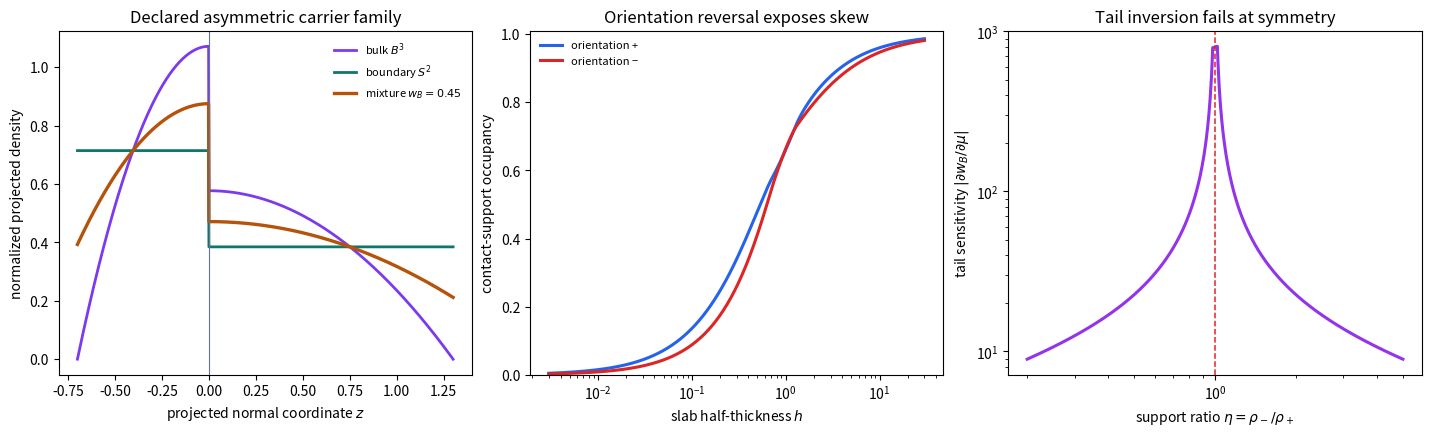

Python code for this plot:
#!/usr/bin/env python3
"""Two-orientation finite-slab inversion for an asymmetric B3/S2 carrier family."""

from __future__ import annotations

import json
import math
from pathlib import Path

import numpy as np
from scipy.integrate import quad


def base_density(u: float, bulk_fraction: float) -> float:
    p_bulk = 0.75 * (1.0 - u * u)
    p_boundary = 0.5
    return bulk_fraction * p_bulk + (1.0 - bulk_fraction) * p_boundary


def stretched_coordinate(u: float, rho_plus: float, rho_minus: float) -> float:
    return rho_plus * u if u < 0.0 else rho_minus * u


def contact_kernel(z: float, h: float, facing_support: float) -> float:
    return (
        math.sqrt(max(0.0, h - z)) - math.sqrt(max(0.0, -h - z))
    ) / math.sqrt(h + facing_support)


def occupancy(
    h: float,
    rho_plus: float,
    rho_minus: float,
    bulk_fraction: float,
    orientation: int,
) -> float:
    if h <= 0.0 or min(rho_plus, rho_minus) <= 0.0 or orientation not in (-1, 1):
        raise ValueError("invalid geometry")
    facing = rho_plus if orientation == 1 else rho_minus

    def integrand(u: float) -> float:
        z = stretched_coordinate(u, rho_plus, rho_minus)
        return base_density(u, bulk_fraction) * contact_kernel(orientation * z, h, facing)

    left = quad(integrand, -1.0, 0.0, epsabs=2e-13, epsrel=2e-13, limit=300)[0]
    right = quad(integrand, 0.0, 1.0, epsabs=2e-13, epsrel=2e-13, limit=300)[0]
    return left + right


def exact_centroid(rho_plus: float, rho_minus: float, bulk_fraction: float) -> float:
    return (rho_minus - rho_plus) * (0.25 - bulk_fraction / 16.0)


def tail_constant(
    h: float,
    rho_plus: float,
    rho_minus: float,
    bulk_fraction: float,
    orientation: int,
) -> float:
    return 2.0 * h * (
        1.0 - occupancy(h, rho_plus, rho_minus, bulk_fraction, orientation)
    )


def richardson_tail(
    h: float,
    rho_plus: float,
    rho_minus: float,
    bulk_fraction: float,
    orientation: int,
) -> float:
    # T(h)=T_inf+c/h+O(h^-2); this cancels the leading bias.
    return 2.0 * tail_constant(
        2.0 * h, rho_plus, rho_minus, bulk_fraction, orientation
    ) - tail_constant(h, rho_plus, rho_minus, bulk_fraction, orientation)


def recover_bulk_fraction(
    rho_plus: float, rho_minus: float, tail_plus: float, tail_minus: float
) -> tuple[float, float]:
    if math.isclose(rho_plus, rho_minus, rel_tol=0.0, abs_tol=1e-15):
        raise ZeroDivisionError("tail inversion is singular at symmetric support")
    mu = 0.5 * ((tail_plus - rho_plus) + (rho_minus - tail_minus))
    return 4.0 - 16.0 * mu / (rho_minus - rho_plus), mu


def main() -> None:
    kappa = 1.7
    cases = []
    for rho_plus, rho_minus in [(0.55, 1.4), (0.8, 1.2), (1.3, 0.7), (1.6, 0.45)]:
        for bulk_fraction in (0.1, 0.5, 0.9):
            h = 100.0 * max(rho_plus, rho_minus)
            t_plus = richardson_tail(h, rho_plus, rho_minus, bulk_fraction, 1)
            t_minus = richardson_tail(h, rho_plus, rho_minus, bulk_fraction, -1)
            recovered_w, recovered_mu = recover_bulk_fraction(
                rho_plus, rho_minus, t_plus, t_minus
            )
            alpha_plus = math.sqrt(2.0 * kappa * rho_plus)
            alpha_minus = math.sqrt(2.0 * kappa * rho_minus)
            cases.append(
                {
                    "rho_plus": rho_plus,
                    "rho_minus": rho_minus,
                    "bulk_fraction": bulk_fraction,
                    "exact_centroid": exact_centroid(
                        rho_plus, rho_minus, bulk_fraction
                    ),
                    "tail_plus": t_plus,
                    "tail_minus": t_minus,
                    "tail_sum_minus_support_sum": t_plus
                    + t_minus
                    - rho_plus
                    - rho_minus,
                    "recovered_centroid": recovered_mu,
                    "recovered_bulk_fraction": recovered_w,
                    "bulk_fraction_error": recovered_w - bulk_fraction,
                    "recovered_rho_plus": alpha_plus * alpha_plus / (2.0 * kappa),
                    "recovered_rho_minus": alpha_minus * alpha_minus / (2.0 * kappa),
                }
            )

    results = {
        "family": "piecewise-affine pushforward of even B3/S2 projected measures",
        "threshold_laws": {
            "alpha_plus_squared": "2*kappa*rho_plus",
            "alpha_minus_squared": "2*kappa*rho_minus",
        },
        "tail_laws": {
            "T_plus": "rho_plus + centroid",
            "T_minus": "rho_minus - centroid",
            "bulk_fraction": "4 - 16*centroid/(rho_minus-rho_plus)",
        },
        "max_absolute_bulk_fraction_error_at_100_supports": max(
            abs(c["bulk_fraction_error"]) for c in cases
        ),
        "max_absolute_tail_closure_error": max(
            abs(c["tail_sum_minus_support_sum"]) for c in cases
        ),
        "cases": cases,
    }
    Path("asymmetric_orientation_tail_inversion.json").write_text(
        json.dumps(results, indent=2, sort_keys=True) + "\n", encoding="utf-8"
    )

    import matplotlib.pyplot as plt

    plt.rcParams["svg.fonttype"] = "none"
    rho_plus, rho_minus, w = 0.7, 1.3, 0.45
    fig, axes = plt.subplots(1, 3, figsize=(14.2, 4.25), constrained_layout=True)

    z_left = np.linspace(-rho_plus, 0.0, 400, endpoint=False)
    z_right = np.linspace(0.0, rho_minus, 400)
    z = np.concatenate([z_left, z_right])
    u = np.where(z < 0.0, z / rho_plus, z / rho_minus)
    jac = np.where(z < 0.0, rho_plus, rho_minus)
    p_bulk = 0.75 * (1.0 - u * u) / jac
    p_boundary = 0.5 / jac
    p_mix = w * p_bulk + (1.0 - w) * p_boundary
    axes[0].plot(z, p_bulk, color="#7c3aed", lw=2.0, label=r"bulk $B^3$")
    axes[0].plot(z, p_boundary, color="#0f766e", lw=2.0, label=r"boundary $S^2$")
    axes[0].plot(z, p_mix, color="#b45309", lw=2.4, label=fr"mixture $w_B={w:.2f}$")
    axes[0].axvline(0.0, color="#64748b", lw=0.8)
    axes[0].set(
        xlabel=r"projected normal coordinate $z$",
        ylabel="normalized projected density",
        title="Declared asymmetric carrier family",
    )
    axes[0].legend(frameon=False, fontsize=8)

    hs = np.geomspace(0.003, 30.0, 500)
    o_plus = np.array([occupancy(float(h), rho_plus, rho_minus, w, 1) for h in hs])
    o_minus = np.array([occupancy(float(h), rho_plus, rho_minus, w, -1) for h in hs])
    axes[1].semilogx(hs, o_plus, color="#2563eb", lw=2.2, label="orientation +")
    axes[1].semilogx(hs, o_minus, color="#dc2626", lw=2.2, label="orientation −")
    axes[1].set(
        xlabel=r"slab half-thickness $h$",
        ylabel="contact-support occupancy",
        ylim=(0.0, 1.01),
        title="Orientation reversal exposes skew",
    )
    axes[1].legend(frameon=False, fontsize=8)

    eta = np.r_[np.geomspace(0.2, 0.98, 300), np.geomspace(1.02, 5.0, 300)]
    rp = 1.0 / np.sqrt(eta)
    rm = np.sqrt(eta)
    sensitivity = 16.0 / np.abs(rm - rp)
    axes[2].loglog(eta, sensitivity, color="#9333ea", lw=2.2)
    axes[2].axvline(1.0, color="#dc2626", lw=1.1, ls="--")
    axes[2].set(
        xlabel=r"support ratio $\eta=\rho_-/\rho_+$",
        ylabel=r"tail sensitivity $|\partial w_B/\partial\mu|$",
        title="Tail inversion fails at symmetry",
    )

    fig.savefig("asymmetric_orientation_tail_inversion.svg", format="svg")
    fig.savefig("asymmetric_orientation_tail_inversion.png", dpi=180)
    print(json.dumps(results, indent=2, sort_keys=True))


if __name__ == "__main__":
    main()
